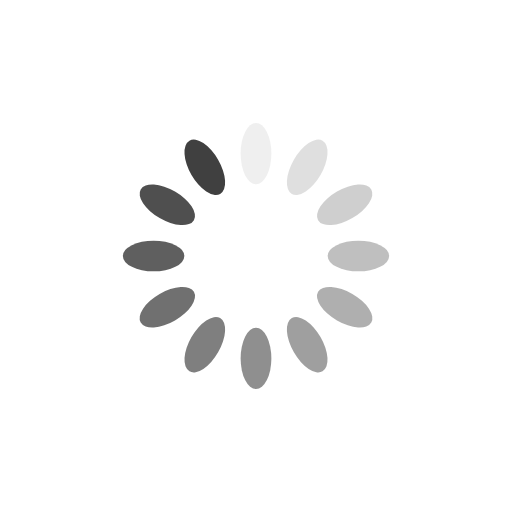
t = 0.00 s
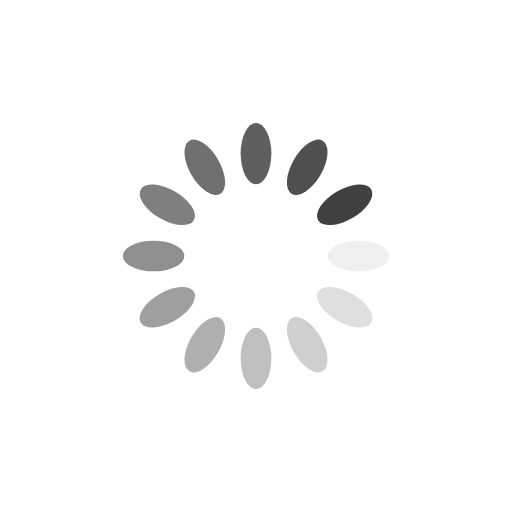
t = 0.25 s
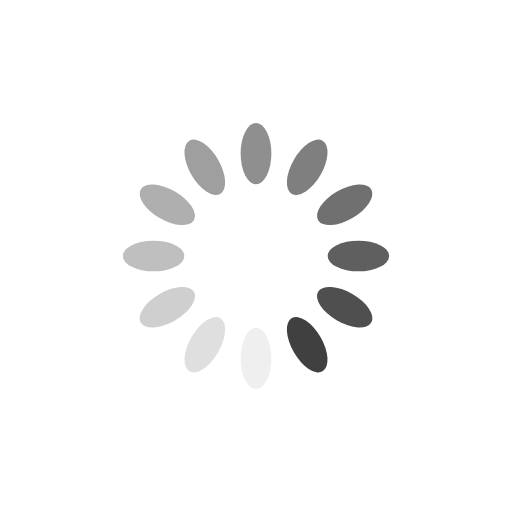
t = 0.50 s
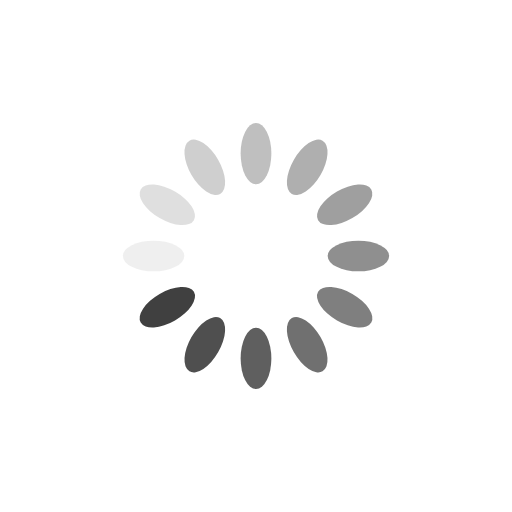
t = 0.75 s

The animated SVG that drew these frames (rendered in a browser with its animation timeline set to each time). Animation: 12 SMIL elements (animate=12); one cycle of 1.00 s, repeats indefinitely.

<?xml version="1.0" encoding="utf-8"?>
<svg xmlns="http://www.w3.org/2000/svg" xmlns:xlink="http://www.w3.org/1999/xlink" style="margin: auto; background: rgb(255, 255, 255); display: block; shape-rendering: auto;" width="200px" height="200px" viewBox="0 0 100 100" preserveAspectRatio="xMidYMid">
<g transform="rotate(0 50 50)">
  <rect x="47" y="24" rx="3" ry="6" width="6" height="12" fill="#404040">
    <animate attributeName="opacity" values="1;0" keyTimes="0;1" dur="1s" begin="-0.9166666666666666s" repeatCount="indefinite"></animate>
  </rect>
</g><g transform="rotate(30 50 50)">
  <rect x="47" y="24" rx="3" ry="6" width="6" height="12" fill="#404040">
    <animate attributeName="opacity" values="1;0" keyTimes="0;1" dur="1s" begin="-0.8333333333333334s" repeatCount="indefinite"></animate>
  </rect>
</g><g transform="rotate(60 50 50)">
  <rect x="47" y="24" rx="3" ry="6" width="6" height="12" fill="#404040">
    <animate attributeName="opacity" values="1;0" keyTimes="0;1" dur="1s" begin="-0.75s" repeatCount="indefinite"></animate>
  </rect>
</g><g transform="rotate(90 50 50)">
  <rect x="47" y="24" rx="3" ry="6" width="6" height="12" fill="#404040">
    <animate attributeName="opacity" values="1;0" keyTimes="0;1" dur="1s" begin="-0.6666666666666666s" repeatCount="indefinite"></animate>
  </rect>
</g><g transform="rotate(120 50 50)">
  <rect x="47" y="24" rx="3" ry="6" width="6" height="12" fill="#404040">
    <animate attributeName="opacity" values="1;0" keyTimes="0;1" dur="1s" begin="-0.5833333333333334s" repeatCount="indefinite"></animate>
  </rect>
</g><g transform="rotate(150 50 50)">
  <rect x="47" y="24" rx="3" ry="6" width="6" height="12" fill="#404040">
    <animate attributeName="opacity" values="1;0" keyTimes="0;1" dur="1s" begin="-0.5s" repeatCount="indefinite"></animate>
  </rect>
</g><g transform="rotate(180 50 50)">
  <rect x="47" y="24" rx="3" ry="6" width="6" height="12" fill="#404040">
    <animate attributeName="opacity" values="1;0" keyTimes="0;1" dur="1s" begin="-0.4166666666666667s" repeatCount="indefinite"></animate>
  </rect>
</g><g transform="rotate(210 50 50)">
  <rect x="47" y="24" rx="3" ry="6" width="6" height="12" fill="#404040">
    <animate attributeName="opacity" values="1;0" keyTimes="0;1" dur="1s" begin="-0.3333333333333333s" repeatCount="indefinite"></animate>
  </rect>
</g><g transform="rotate(240 50 50)">
  <rect x="47" y="24" rx="3" ry="6" width="6" height="12" fill="#404040">
    <animate attributeName="opacity" values="1;0" keyTimes="0;1" dur="1s" begin="-0.25s" repeatCount="indefinite"></animate>
  </rect>
</g><g transform="rotate(270 50 50)">
  <rect x="47" y="24" rx="3" ry="6" width="6" height="12" fill="#404040">
    <animate attributeName="opacity" values="1;0" keyTimes="0;1" dur="1s" begin="-0.16666666666666666s" repeatCount="indefinite"></animate>
  </rect>
</g><g transform="rotate(300 50 50)">
  <rect x="47" y="24" rx="3" ry="6" width="6" height="12" fill="#404040">
    <animate attributeName="opacity" values="1;0" keyTimes="0;1" dur="1s" begin="-0.08333333333333333s" repeatCount="indefinite"></animate>
  </rect>
</g><g transform="rotate(330 50 50)">
  <rect x="47" y="24" rx="3" ry="6" width="6" height="12" fill="#404040">
    <animate attributeName="opacity" values="1;0" keyTimes="0;1" dur="1s" begin="0s" repeatCount="indefinite"></animate>
  </rect>
</g>
<!-- [ldio] generated by https://loading.io/ --></svg>
